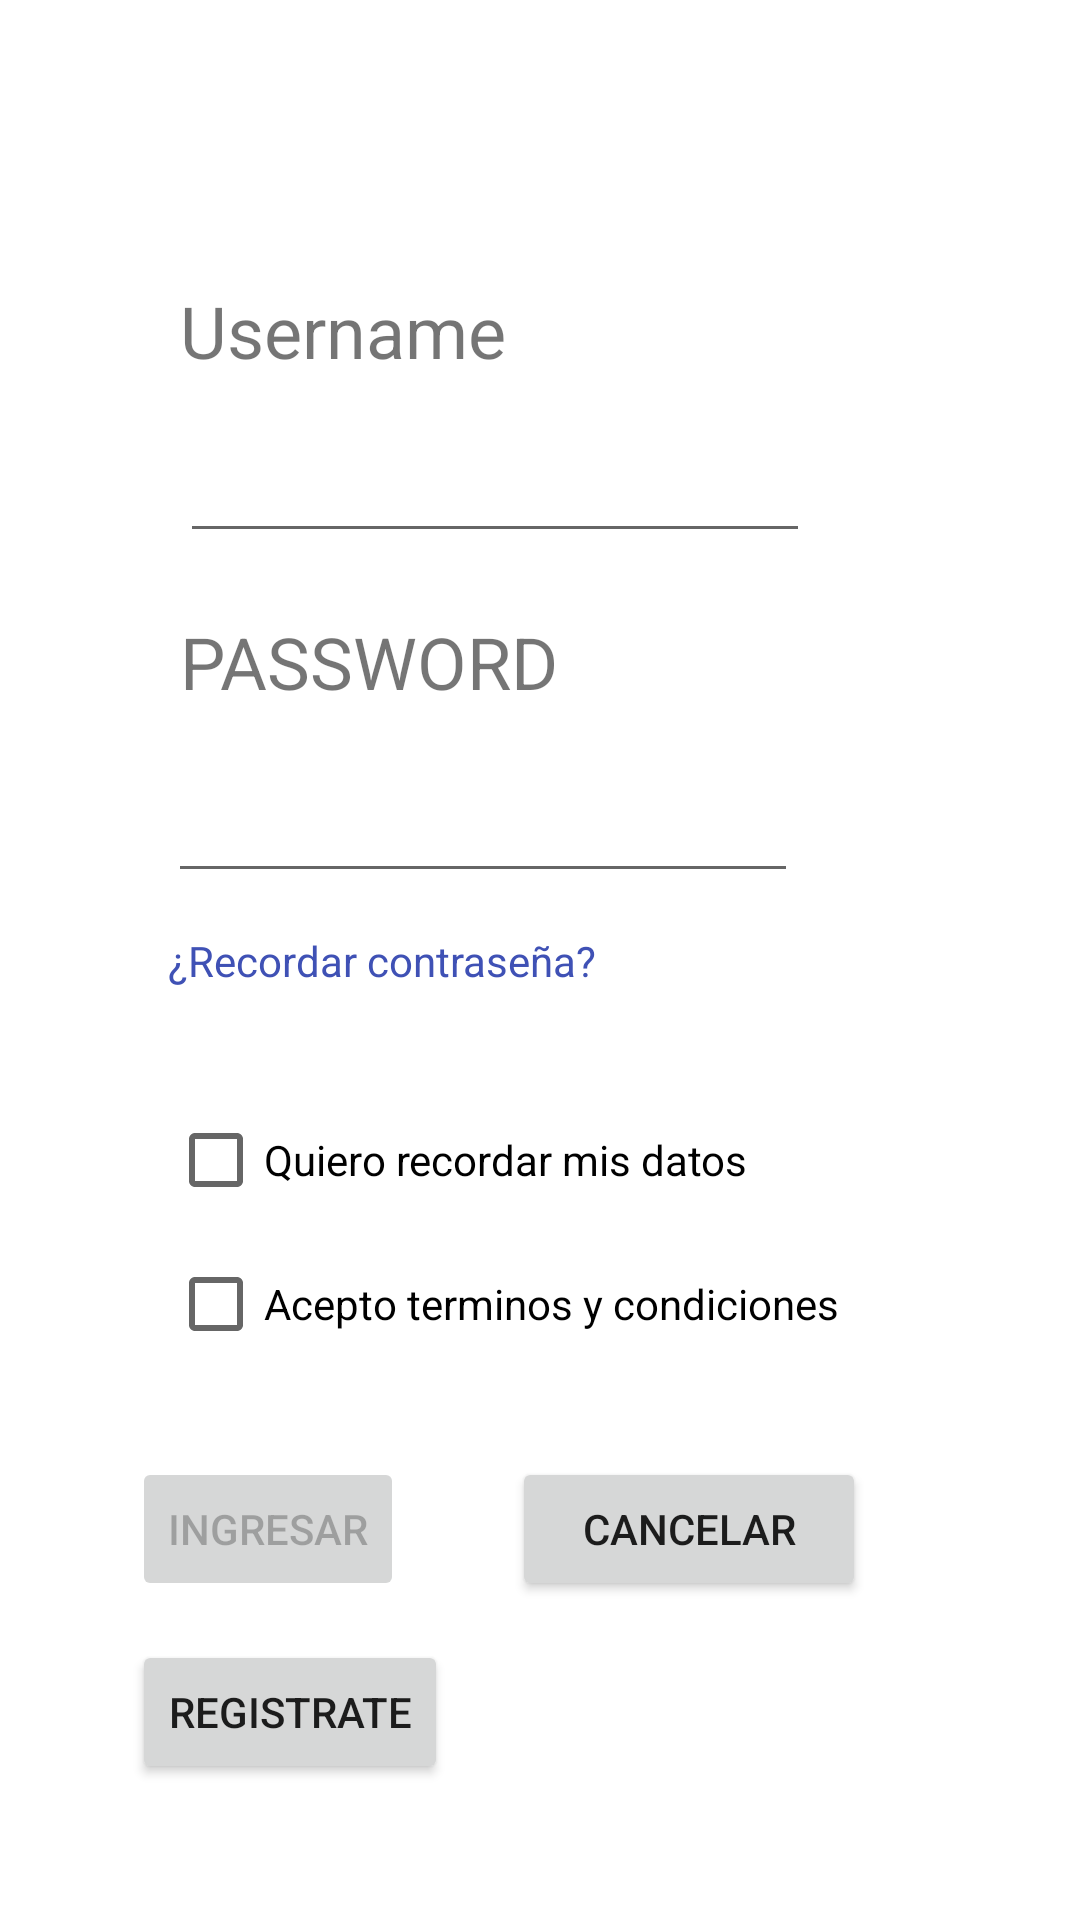

The Android layout XML behind this screen, and the referenced resources:
<!-- AndroidManifest.xml: application theme Theme.TallerUnimagUno -->
<!-- res/layout/activity_main.xml -->
<?xml version="1.0" encoding="utf-8"?>

<androidx.constraintlayout.widget.ConstraintLayout xmlns:android="http://schemas.android.com/apk/res/android"
    xmlns:app="http://schemas.android.com/apk/res-auto"
    xmlns:tools="http://schemas.android.com/tools"
    android:layout_width="match_parent"
    android:layout_height="match_parent"
    tools:context=".MainActivity">

    <TextView
        android:id="@+id/textView"
        android:layout_width="111dp"
        android:layout_height="37dp"
        android:layout_marginStart="60dp"
        android:layout_marginTop="94dp"
        android:text="Username"
        android:textSize="24sp"
        app:layout_constraintRight_toRightOf="parent"
        app:layout_constraintStart_toStartOf="parent"
        app:layout_constraintTop_toTopOf="parent" />

    <TextView
        android:id="@+id/textView2"
        android:layout_width="157dp"
        android:layout_height="36dp"
        android:layout_marginStart="60dp"
        android:layout_marginTop="20dp"
        android:text="@string/password"
        android:textSize="24sp"
        app:layout_constraintStart_toStartOf="parent"
        app:layout_constraintTop_toBottomOf="@+id/edtusuario" />

    <EditText
        android:id="@+id/edtusuario"
        android:layout_width="wrap_content"
        android:layout_height="wrap_content"
        android:layout_marginStart="60dp"
        android:layout_marginTop="12dp"
        android:ems="10"
        android:inputType="textPersonName"
        app:layout_constraintStart_toStartOf="parent"
        app:layout_constraintTop_toBottomOf="@+id/textView" />

    <EditText
        android:id="@+id/edtclave"
        android:layout_width="wrap_content"
        android:layout_height="wrap_content"
        android:layout_marginStart="56dp"
        android:layout_marginTop="16dp"
        android:ems="10"
        android:inputType="textPassword"
        app:layout_constraintStart_toStartOf="parent"
        app:layout_constraintTop_toBottomOf="@+id/textView2" />

    <CheckBox
        android:id="@+id/termsAndConditions"
        android:layout_width="wrap_content"
        android:layout_height="wrap_content"
        android:layout_marginStart="56dp"
        android:text="Acepto terminos y condiciones"
        app:layout_constraintStart_toStartOf="parent"
        app:layout_constraintTop_toBottomOf="@+id/rememberData" />

    <Button
        android:id="@+id/btnregister"
        android:layout_width="wrap_content"
        android:layout_height="48dp"
        android:layout_marginStart="44dp"
        android:layout_marginTop="13dp"
        android:text="Registrate"
        app:layout_constraintStart_toStartOf="parent"
        app:layout_constraintTop_toBottomOf="@+id/btningresar" />

    <Button
        android:id="@+id/btncancelar"
        android:layout_width="118dp"
        android:layout_height="48dp"
        android:layout_marginStart="36dp"
        android:layout_marginTop="27dp"
        android:text="@string/cancelar"
        app:layout_constraintStart_toEndOf="@+id/btningresar"
        app:layout_constraintTop_toBottomOf="@+id/termsAndConditions" />

    <Button
        android:id="@+id/btningresar"
        android:layout_width="wrap_content"
        android:layout_height="wrap_content"
        android:layout_marginStart="44dp"
        android:layout_marginTop="27dp"
        android:enabled="false"
        android:text="@string/ingresar"
        app:layout_constraintStart_toStartOf="parent"
        app:layout_constraintTop_toBottomOf="@+id/termsAndConditions" />

    <CheckBox
        android:id="@+id/rememberData"
        android:layout_width="wrap_content"
        android:layout_height="wrap_content"
        android:layout_marginStart="56dp"
        android:layout_marginTop="33dp"
        android:text="Quiero recordar mis datos"
        app:layout_constraintStart_toStartOf="parent"
        app:layout_constraintTop_toBottomOf="@+id/forgot_pass" />

    <TextView
        android:id="@+id/forgot_pass"
        android:layout_width="wrap_content"
        android:layout_height="wrap_content"
        android:layout_marginStart="56dp"
        android:layout_marginTop="13dp"
        android:text="¿Recordar contraseña?"
        android:textColor="#3F51B5"
        app:layout_constraintStart_toStartOf="parent"
        app:layout_constraintTop_toBottomOf="@+id/edtclave" />

</androidx.constraintlayout.widget.ConstraintLayout>
<!-- resources referenced by this layout -->
<resources>
  <string name="cancelar">CANCELAR</string>
  <string name="ingresar">INGRESAR</string>
  <string name="password">PASSWORD</string>
  <style name="Theme.TallerUnimagUno" parent="Theme.MaterialComponents.DayNight.DarkActionBar">
          
          <item name="colorPrimary">@color/purple_500</item>
          <item name="colorPrimaryVariant">@color/purple_700</item>
          <item name="colorOnPrimary">@color/white</item>
          
          <item name="colorSecondary">@color/teal_200</item>
          <item name="colorSecondaryVariant">@color/teal_700</item>
          <item name="colorOnSecondary">@color/black</item>
          
          <item name="android:statusBarColor" tools:targetApi="l">?attr/colorPrimaryVariant</item>
          
      </style>
  <color name="purple_500">#3F51B5</color>
  <color name="purple_700">#009688</color>
  <color name="white">#FFFFFFFF</color>
  <color name="teal_200">#03A9F4</color>
  <color name="teal_700">#2196F3</color>
  <color name="black">#FF000000</color>
</resources>
